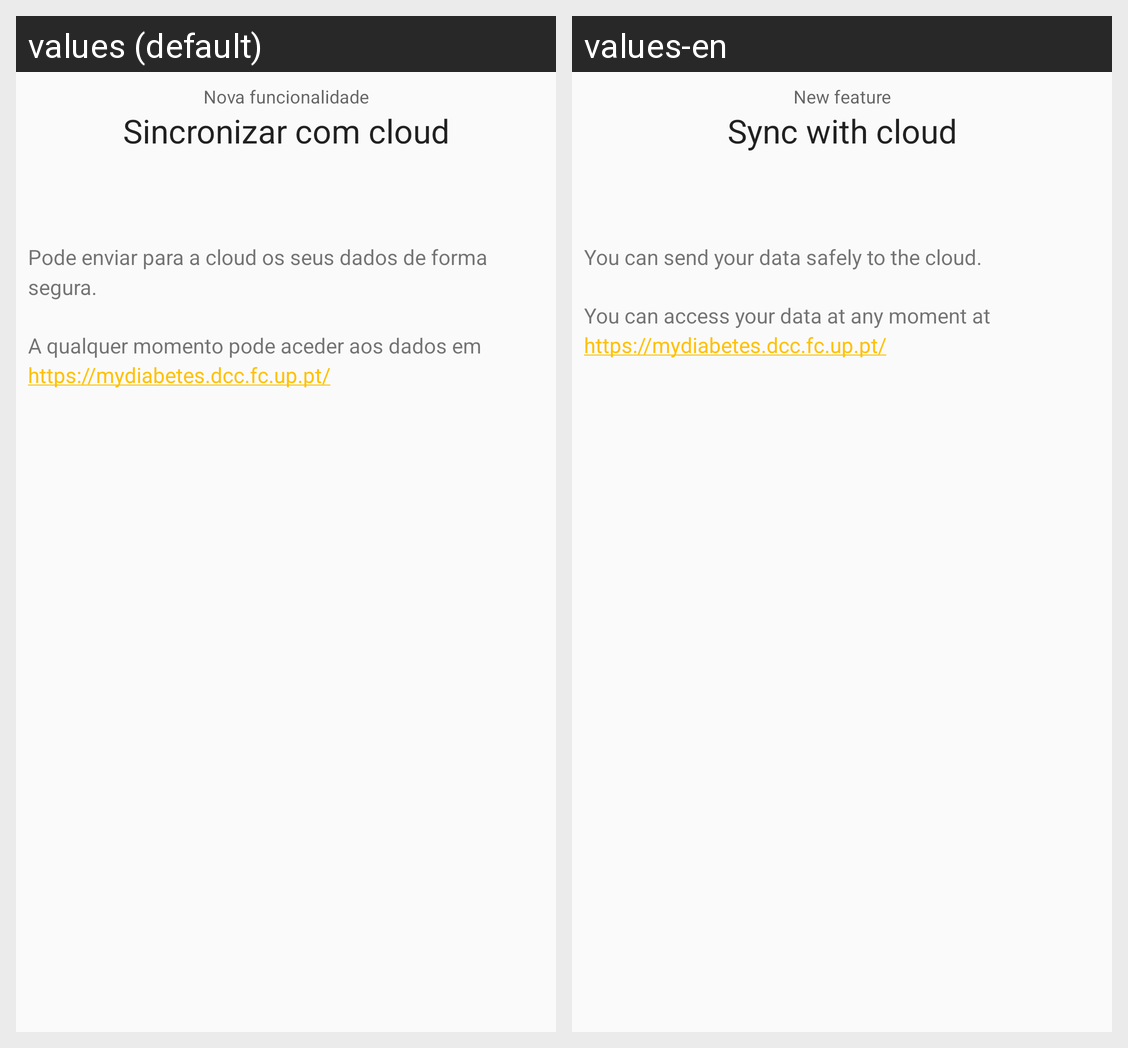

Strings drawn on this Android screen and how each of the app's shown locales translates them:
Android screen res/layout/dialog_new_feature_websync.xml rendered under 2 locales, left to right: values (default), values-en. Device: Nexus 5 (rendered at 1080×1920; each locale shown at half size, 540×960, under a caption strip naming it); theme HomeTheme.
Strings drawn on this screen, with the default value and each locale's value (text and hints the layout hard-codes, and strings that could not be matched under every locale, appear in the picture but are not listed):

new_feature
  values: Nova funcionalidade
  values-en: New feature

feature_cloud_sync
  values: Sincronizar com cloud
  values-en: Sync with cloud

feature_cloud_sync_description1
  values: Pode enviar para a cloud os seus dados de forma segura.
  values-en: You can send your data safely to the cloud.

feature_cloud_sync_description2
  values: A qualquer momento pode aceder aos dados em https://mydiabetes.dcc.fc.up.pt/
  values-en: You can access your data at any moment at https://mydiabetes.dcc.fc.up.pt/
